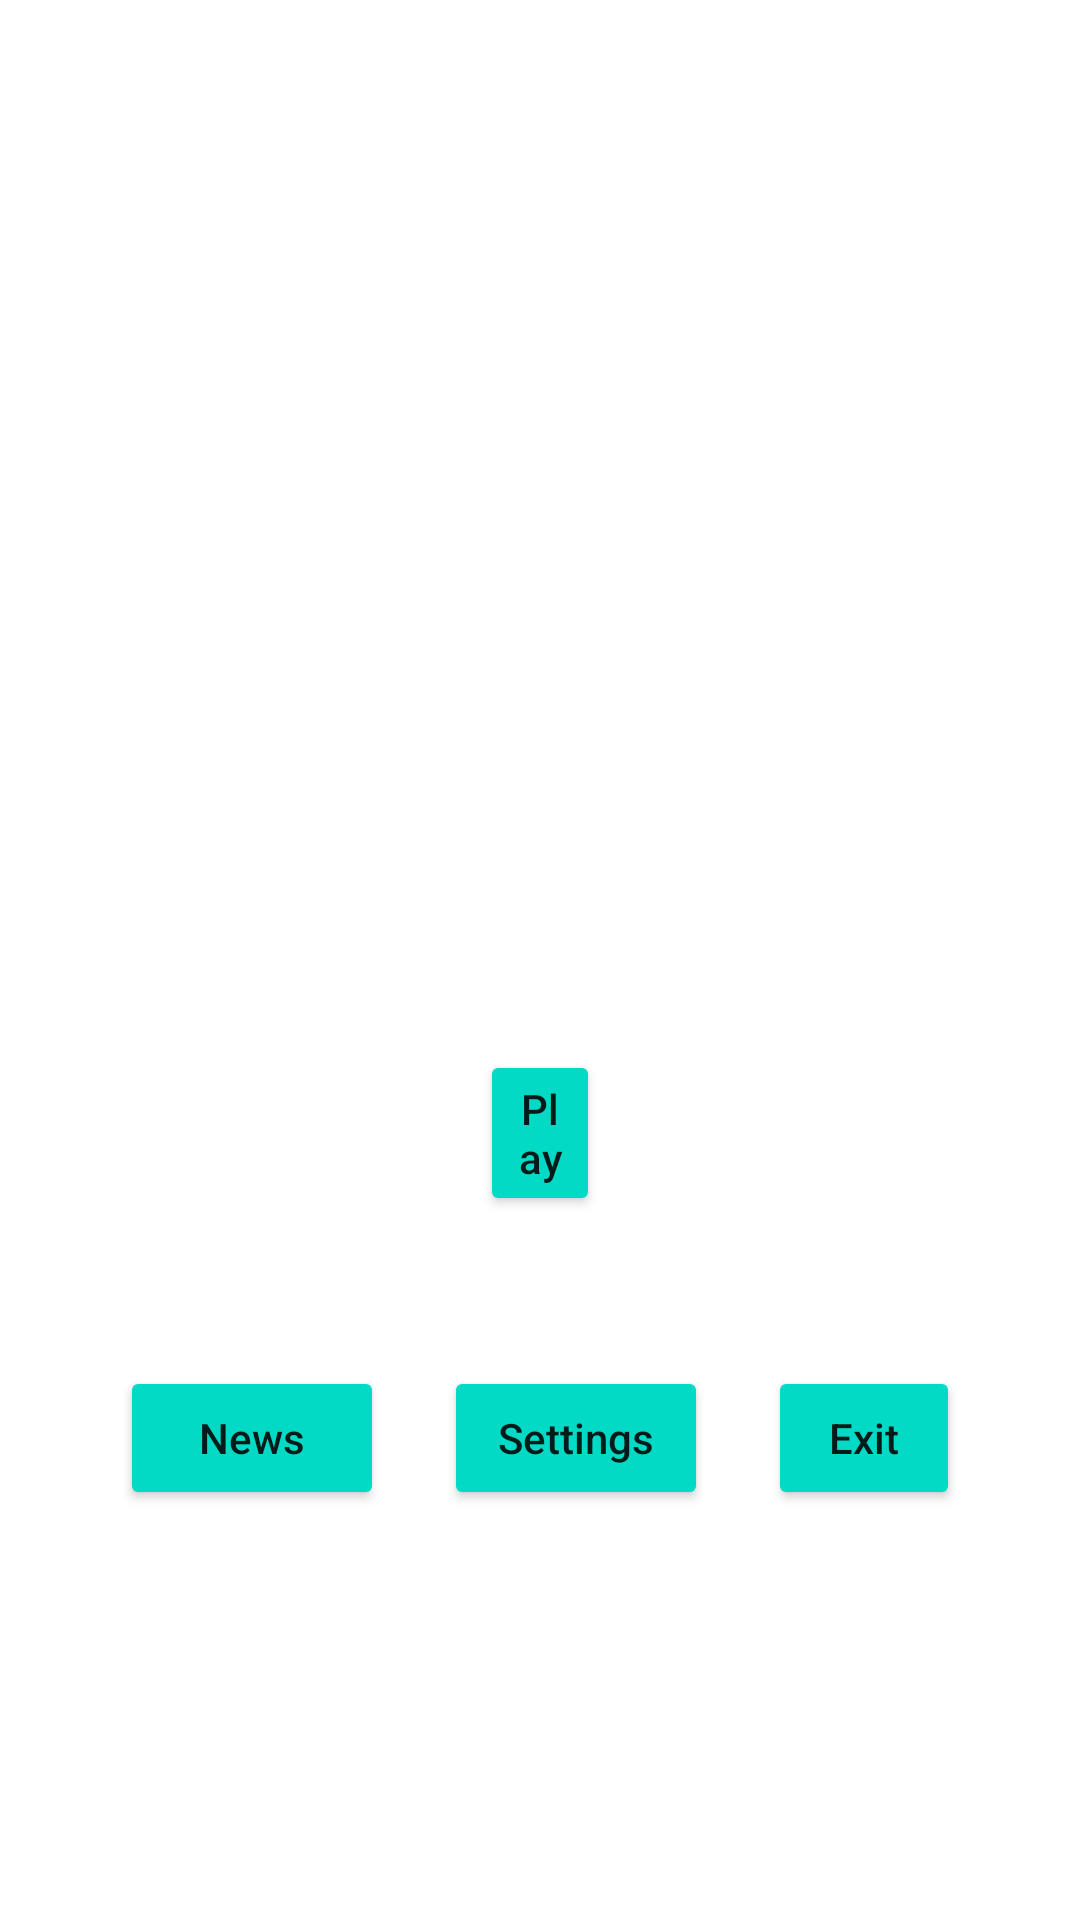

Produce the Android XML layout that renders to this screen, including the resource entries it uses.
<!-- AndroidManifest.xml: application theme Theme.CyberClck -->
<!-- res/layout/activity_main.xml -->
<?xml version="1.0" encoding="utf-8"?>
<RelativeLayout xmlns:android="http://schemas.android.com/apk/res/android"
    xmlns:tools="http://schemas.android.com/tools"
    android:layout_width="match_parent"
    android:layout_height="match_parent"
    android:orientation="vertical"
    android:background="@color/white"
    tools:context=".MainActivity">

    <Button
        android:id="@+id/btn_play"
        android:layout_width="wrap_content"
        android:layout_height="wrap_content"
        android:backgroundTint="@color/teal_200"
        android:text="Play"
        android:textAllCaps="false"
        android:layout_marginTop="350dp"
        android:layout_marginHorizontal="160dp" />

    <LinearLayout
        android:layout_width="match_parent"
        android:layout_height="wrap_content"
        android:layout_below="@+id/btn_play"
        android:layout_marginHorizontal="20dp"
        android:layout_marginTop="50dp"
        android:orientation="horizontal">

        <Button
            android:layout_width="wrap_content"
            android:layout_height="wrap_content"
            android:layout_marginHorizontal="20dp"
            android:backgroundTint="@color/teal_200"
            android:text="News"
            android:textAllCaps="false"/>
        <Button
            android:layout_width="wrap_content"
            android:layout_height="wrap_content"
            android:backgroundTint="@color/teal_200"
            android:text="Settings"
            android:textAllCaps="false"/>
        <Button
            android:layout_width="wrap_content"
            android:layout_height="wrap_content"
            android:layout_marginHorizontal="20dp"
            android:backgroundTint="@color/teal_200"
            android:text="Exit"
            android:textAllCaps="false"/>

    </LinearLayout>

</RelativeLayout>
<!-- resources referenced by this layout -->
<resources>
  <color name="teal_200">#FF03DAC5</color>
  <color name="white">#FFFFFFFF</color>
  <style name="Theme.CyberClck" parent="Theme.MaterialComponents.DayNight.NoActionBar">
          
          <item name="colorPrimary">@color/purple_500</item>
          <item name="colorPrimaryVariant">@color/purple_700</item>
          <item name="colorOnPrimary">@color/white</item>
          
          <item name="colorSecondary">@color/teal_200</item>
          <item name="colorSecondaryVariant">@color/teal_700</item>
          <item name="colorOnSecondary">@color/black</item>
          
          <item name="android:statusBarColor">?attr/colorPrimaryVariant</item>
          
  
          <item name="windowNoTitle">true</item>
          <item name="android:windowFullscreen">true</item>
      </style>
  <color name="purple_500">#FF6200EE</color>
  <color name="purple_700">#FF3700B3</color>
  <color name="teal_700">#FF018786</color>
  <color name="black">#FF000000</color>
</resources>
